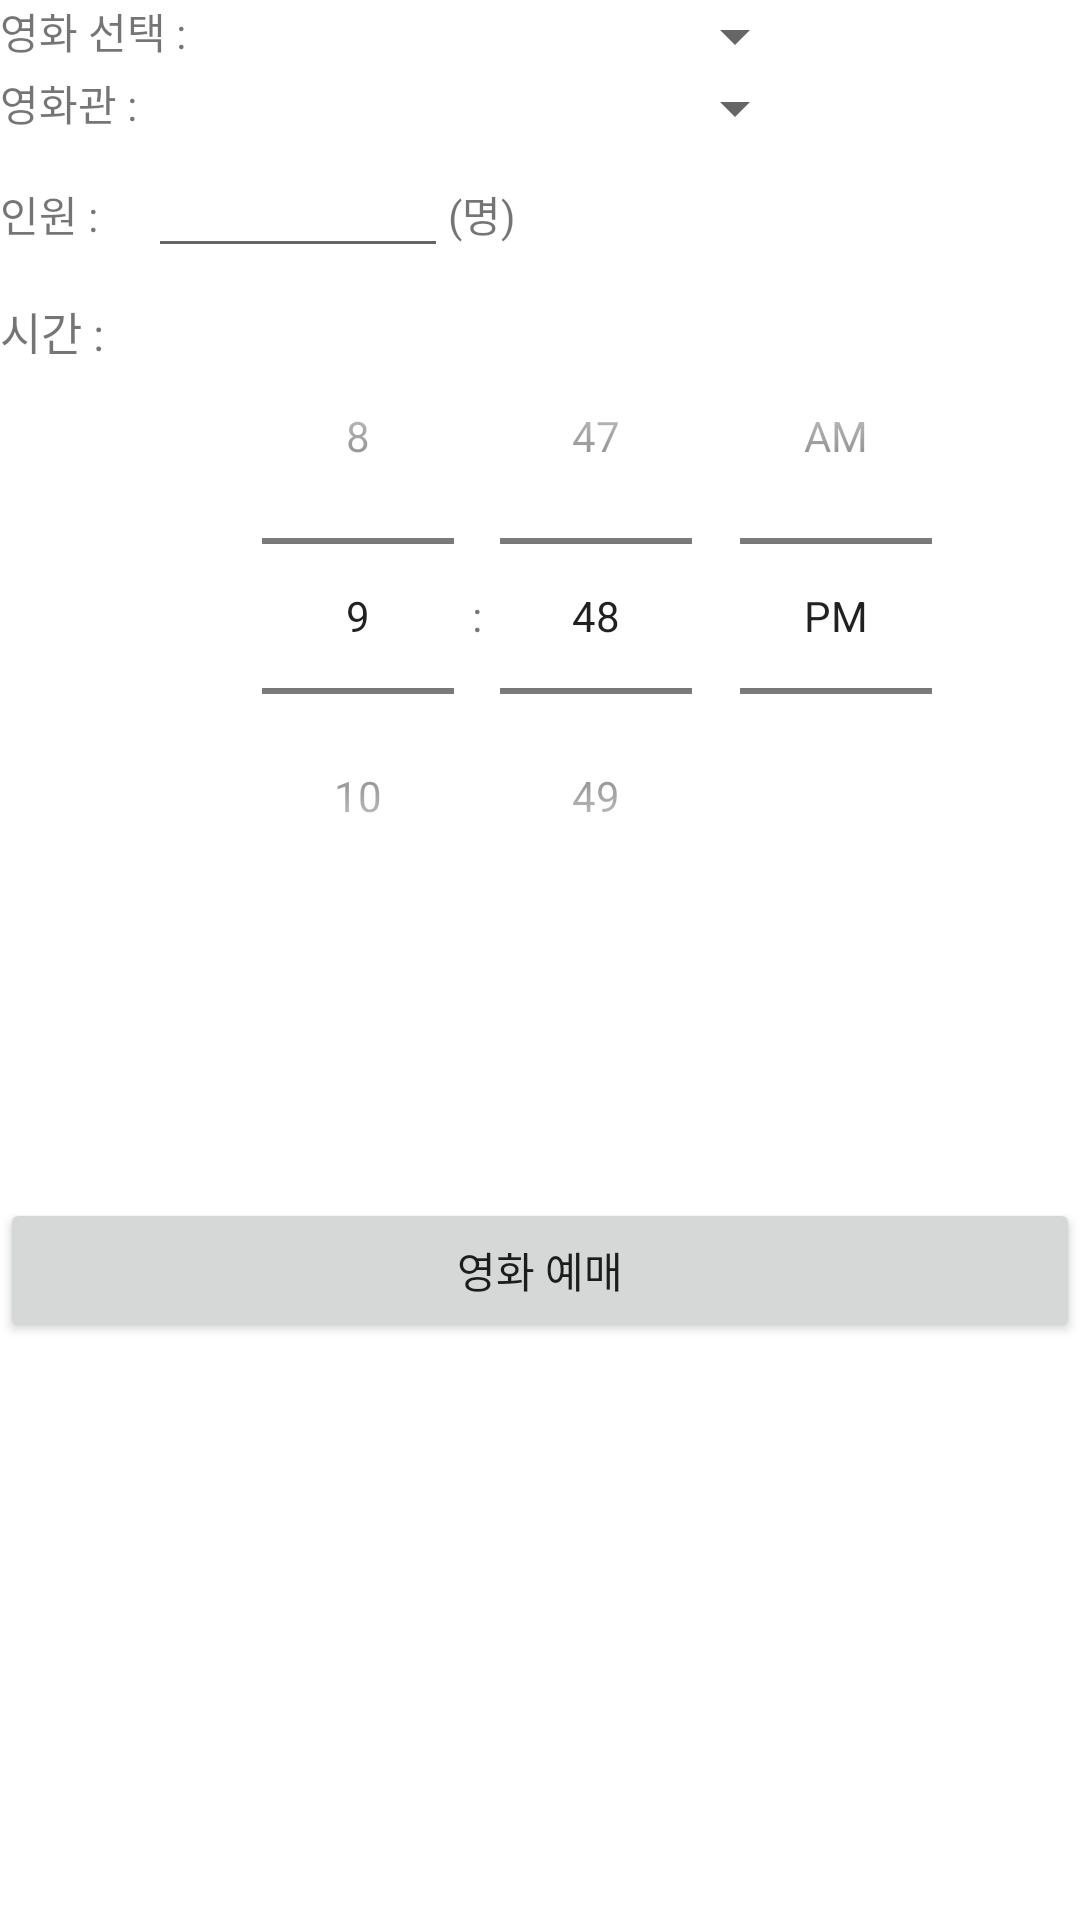

Reconstruct the res/layout file that produces this screen, plus the resources it refers to.
<!-- AndroidManifest.xml: application theme Theme.FreeP -->
<!-- res/layout/activity_main.xml -->
<?xml version="1.0" encoding="utf-8"?>
<LinearLayout xmlns:android="http://schemas.android.com/apk/res/android"
    xmlns:app="http://schemas.android.com/apk/res-auto"
    xmlns:tools="http://schemas.android.com/tools"
    android:layout_width="match_parent"
    android:layout_height="match_parent"
    android:layout_margin="10dp"
    android:orientation="vertical"
    tools:context=".MainActivity">

    <LinearLayout
        android:layout_width="match_parent"
        android:layout_height="wrap_content"
        android:orientation="horizontal">

        <TextView
            android:layout_width="wrap_content"
            android:layout_height="wrap_content"
            android:text="영화 선택 :" />
        <Spinner
            android:id="@+id/mSpinner"
            android:layout_width="207dp"
            android:layout_height="wrap_content" />
    </LinearLayout>
    <LinearLayout
        android:layout_width="match_parent"
        android:layout_height="wrap_content"
        android:orientation="horizontal">

        <TextView
            android:layout_width="wrap_content"
            android:layout_height="wrap_content"
            android:text="영화관 : " />
        <Spinner
            android:id="@+id/thSpinner"
            android:layout_width="220dp"
            android:layout_height="wrap_content" />
    </LinearLayout>
    <LinearLayout
        android:layout_width="match_parent"
        android:layout_height="wrap_content">

        <TextView
            android:layout_width="wrap_content"
            android:layout_height="wrap_content"
            android:text="인원 :     " />

        <EditText
            android:id="@+id/nump"
            android:layout_width="100dp"
            android:layout_height="wrap_content" />

        <TextView
            android:layout_width="wrap_content"
            android:layout_height="wrap_content"
            android:text="(명)" />
    </LinearLayout>


    <LinearLayout
        android:layout_width="match_parent"
        android:layout_height="300dp"
        android:layout_marginTop="10dp"
        android:orientation="horizontal">

        <TextView
            android:layout_width="wrap_content"
            android:layout_height="wrap_content"
            android:layout_gravity=""
            android:text="시간 : "
            android:textSize="15dp" />

        <TimePicker
            android:id="@+id/timePicker1"
            android:layout_width="match_parent"
            android:layout_height="wrap_content"
            android:timePickerMode="spinner" />

    </LinearLayout>

    <Button
        android:id="@+id/RButton"
        android:layout_width="match_parent"
        android:layout_height="wrap_content"
        android:text="영화 예매" />


</LinearLayout>
<!-- resources referenced by this layout -->
<resources>
  <style name="Theme.FreeP" parent="Theme.MaterialComponents.DayNight.DarkActionBar">
          
          <item name="colorPrimary">@color/purple_500</item>
          <item name="colorPrimaryVariant">@color/purple_700</item>
          <item name="colorOnPrimary">@color/white</item>
          
          <item name="colorSecondary">@color/teal_200</item>
          <item name="colorSecondaryVariant">@color/teal_700</item>
          <item name="colorOnSecondary">@color/black</item>
          
          <item name="android:statusBarColor" tools:targetApi="l">?attr/colorPrimaryVariant</item>
          
      </style>
  <!-- not gathered from this repository: default colours our renderer supplied (Android Studio template values) -->
  <color name="purple_500">#FF6200EE</color>
  <color name="purple_700">#FF3700B3</color>
  <color name="teal_200">#FF03DAC5</color>
  <color name="teal_700">#FF018786</color>
  <color name="black">#FF000000</color>
  <color name="white">#FFFFFFFF</color>
</resources>
